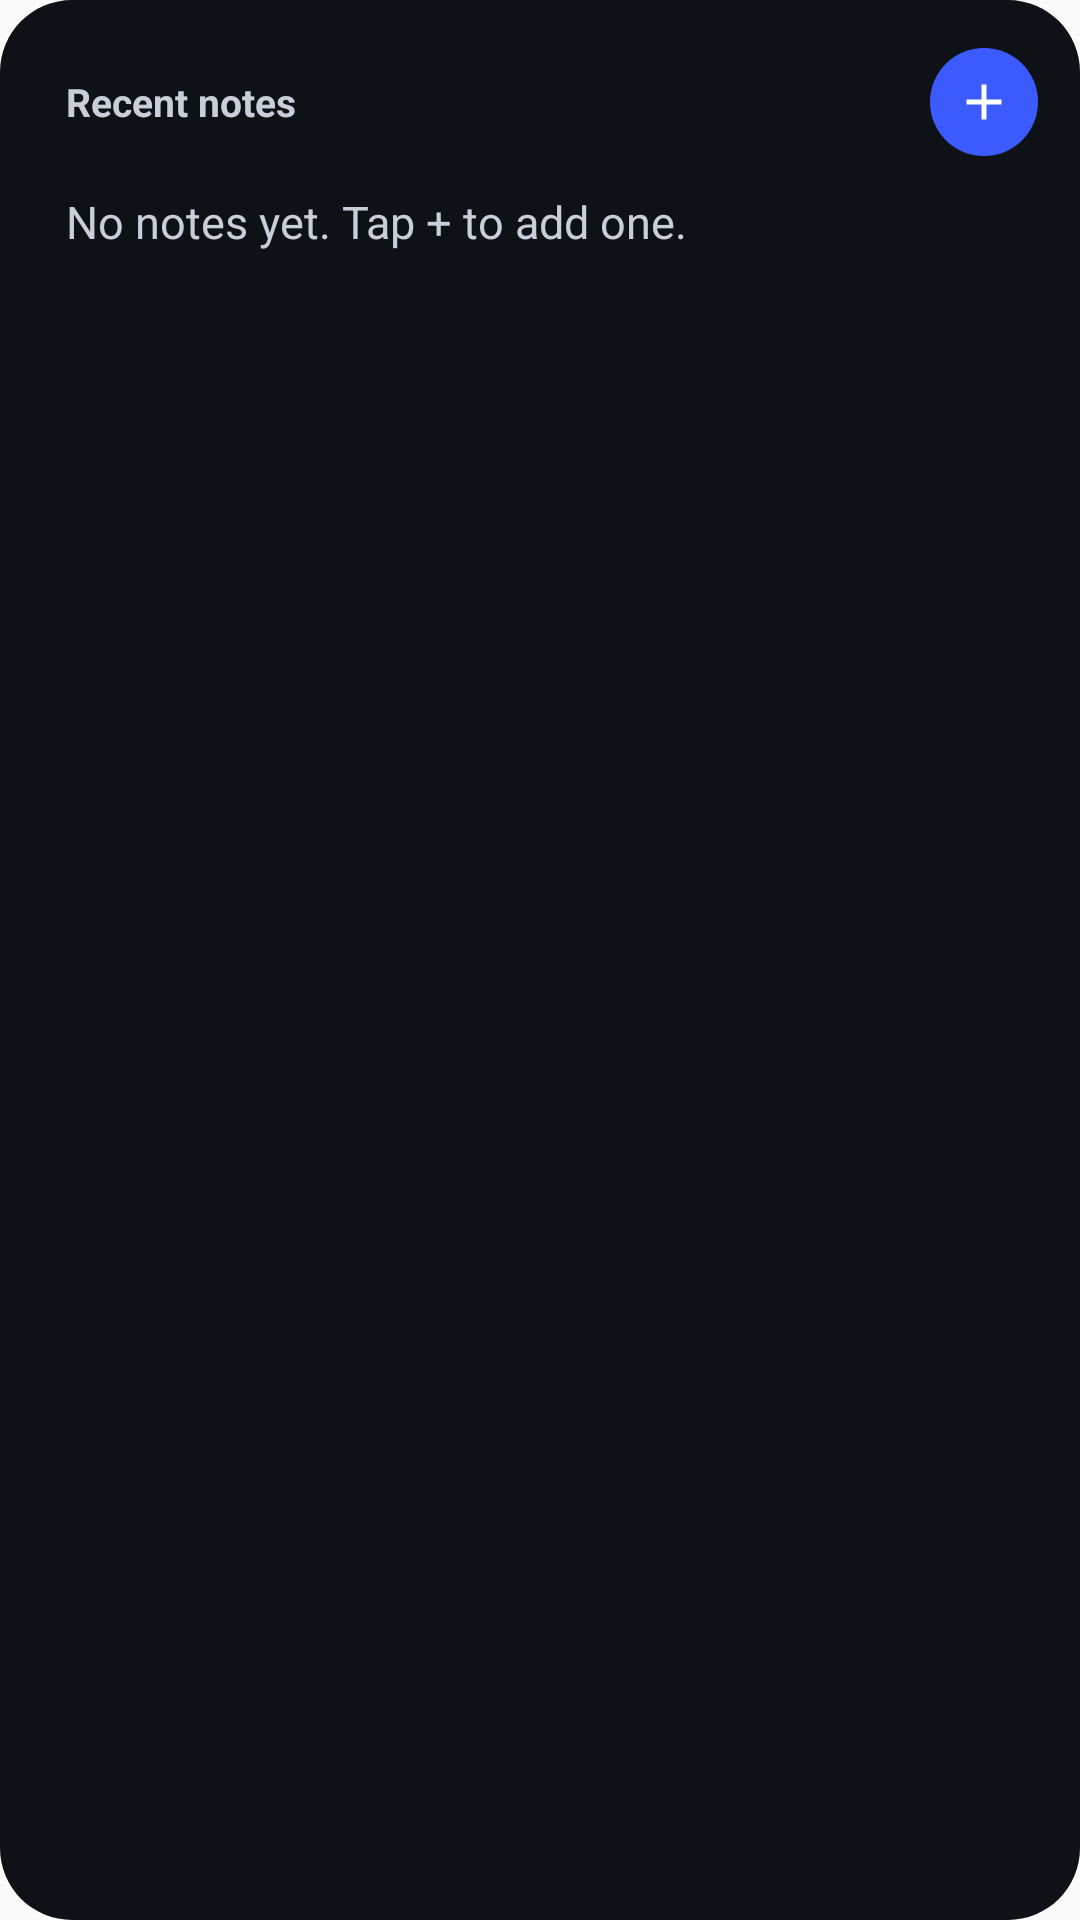

Produce the Android XML layout that renders to this screen, including the resource entries it uses.
<!-- AndroidManifest.xml: application theme Theme.Notes -->
<!-- res/layout/widget_recent_notes.xml -->
<?xml version="1.0" encoding="utf-8"?>
<LinearLayout xmlns:android="http://schemas.android.com/apk/res/android"
    android:layout_width="match_parent"
    android:layout_height="match_parent"
    android:background="@drawable/widget_bg_card"
    android:orientation="vertical"
    android:padding="14dp">

    <LinearLayout
        android:layout_width="match_parent"
        android:layout_height="40dp"
        android:gravity="center_vertical"
        android:orientation="horizontal">

        <TextView
            android:id="@+id/recent_header"
            android:layout_width="0dp"
            android:layout_height="match_parent"
            android:layout_weight="1"
            android:gravity="center_vertical"
            android:paddingStart="8dp"
            android:text="@string/widget_recent_label"
            android:textColor="#C9CED8"
            android:textSize="13sp"
            android:textStyle="bold" />

        <ImageView
            android:id="@+id/recent_add"
            android:layout_width="36dp"
            android:layout_height="36dp"
            android:background="@drawable/widget_accent_circle"
            android:contentDescription="@string/widget_new_note"
            android:padding="8dp"
            android:src="@drawable/ic_widget_add" />
    </LinearLayout>

    <TextView
        android:id="@+id/recent_empty"
        android:layout_width="match_parent"
        android:layout_height="40dp"
        android:gravity="center_vertical"
        android:paddingStart="8dp"
        android:text="@string/widget_empty"
        android:textColor="#C9CED8"
        android:textSize="15sp" />
    <TextView
        android:id="@+id/recent_1"
        android:layout_width="match_parent"
        android:layout_height="40dp"
        android:ellipsize="end"
        android:gravity="center_vertical"
        android:maxLines="1"
        android:paddingStart="8dp"
        android:paddingEnd="8dp"
        android:textColor="#FFFFFF"
        android:textSize="16sp" />
    <TextView
        android:id="@+id/recent_2"
        android:layout_width="match_parent"
        android:layout_height="40dp"
        android:ellipsize="end"
        android:gravity="center_vertical"
        android:maxLines="1"
        android:paddingStart="8dp"
        android:paddingEnd="8dp"
        android:textColor="#FFFFFF"
        android:textSize="16sp" />
    <TextView
        android:id="@+id/recent_3"
        android:layout_width="match_parent"
        android:layout_height="40dp"
        android:ellipsize="end"
        android:gravity="center_vertical"
        android:maxLines="1"
        android:paddingStart="8dp"
        android:paddingEnd="8dp"
        android:textColor="#FFFFFF"
        android:textSize="16sp" />
    <TextView
        android:id="@+id/recent_4"
        android:layout_width="match_parent"
        android:layout_height="40dp"
        android:ellipsize="end"
        android:gravity="center_vertical"
        android:maxLines="1"
        android:paddingStart="8dp"
        android:paddingEnd="8dp"
        android:textColor="#FFFFFF"
        android:textSize="16sp" />
</LinearLayout>
<!-- resources referenced by this layout -->
<resources>
  <!-- drawable ic_widget_add (drawable) -->
  <?xml version="1.0" encoding="utf-8"?>
  <vector xmlns:android="http://schemas.android.com/apk/res/android"
      android:width="24dp" android:height="24dp" android:viewportWidth="24" android:viewportHeight="24">
      <path android:fillColor="#FFFFFF" android:pathData="M11,5h2v6h6v2h-6v6h-2v-6H5v-2h6z" />
  </vector>
  <!-- drawable widget_accent_circle (drawable) -->
  <?xml version="1.0" encoding="utf-8"?>
  <shape xmlns:android="http://schemas.android.com/apk/res/android" android:shape="oval">
      <solid android:color="#3B5BFF" />
  </shape>
  <!-- drawable widget_bg_card (drawable) -->
  <?xml version="1.0" encoding="utf-8"?>
  <shape xmlns:android="http://schemas.android.com/apk/res/android" android:shape="rectangle">
      <solid android:color="#0E1116" />
      <corners android:radius="24dp" />
  </shape>
  <string name="widget_empty">No notes yet. Tap + to add one.</string>
  <string name="widget_new_note">New note</string>
  <string name="widget_recent_label">Recent notes</string>
  <style name="Theme.Notes" parent="android:Theme.Material.Light.NoActionBar" />
</resources>
